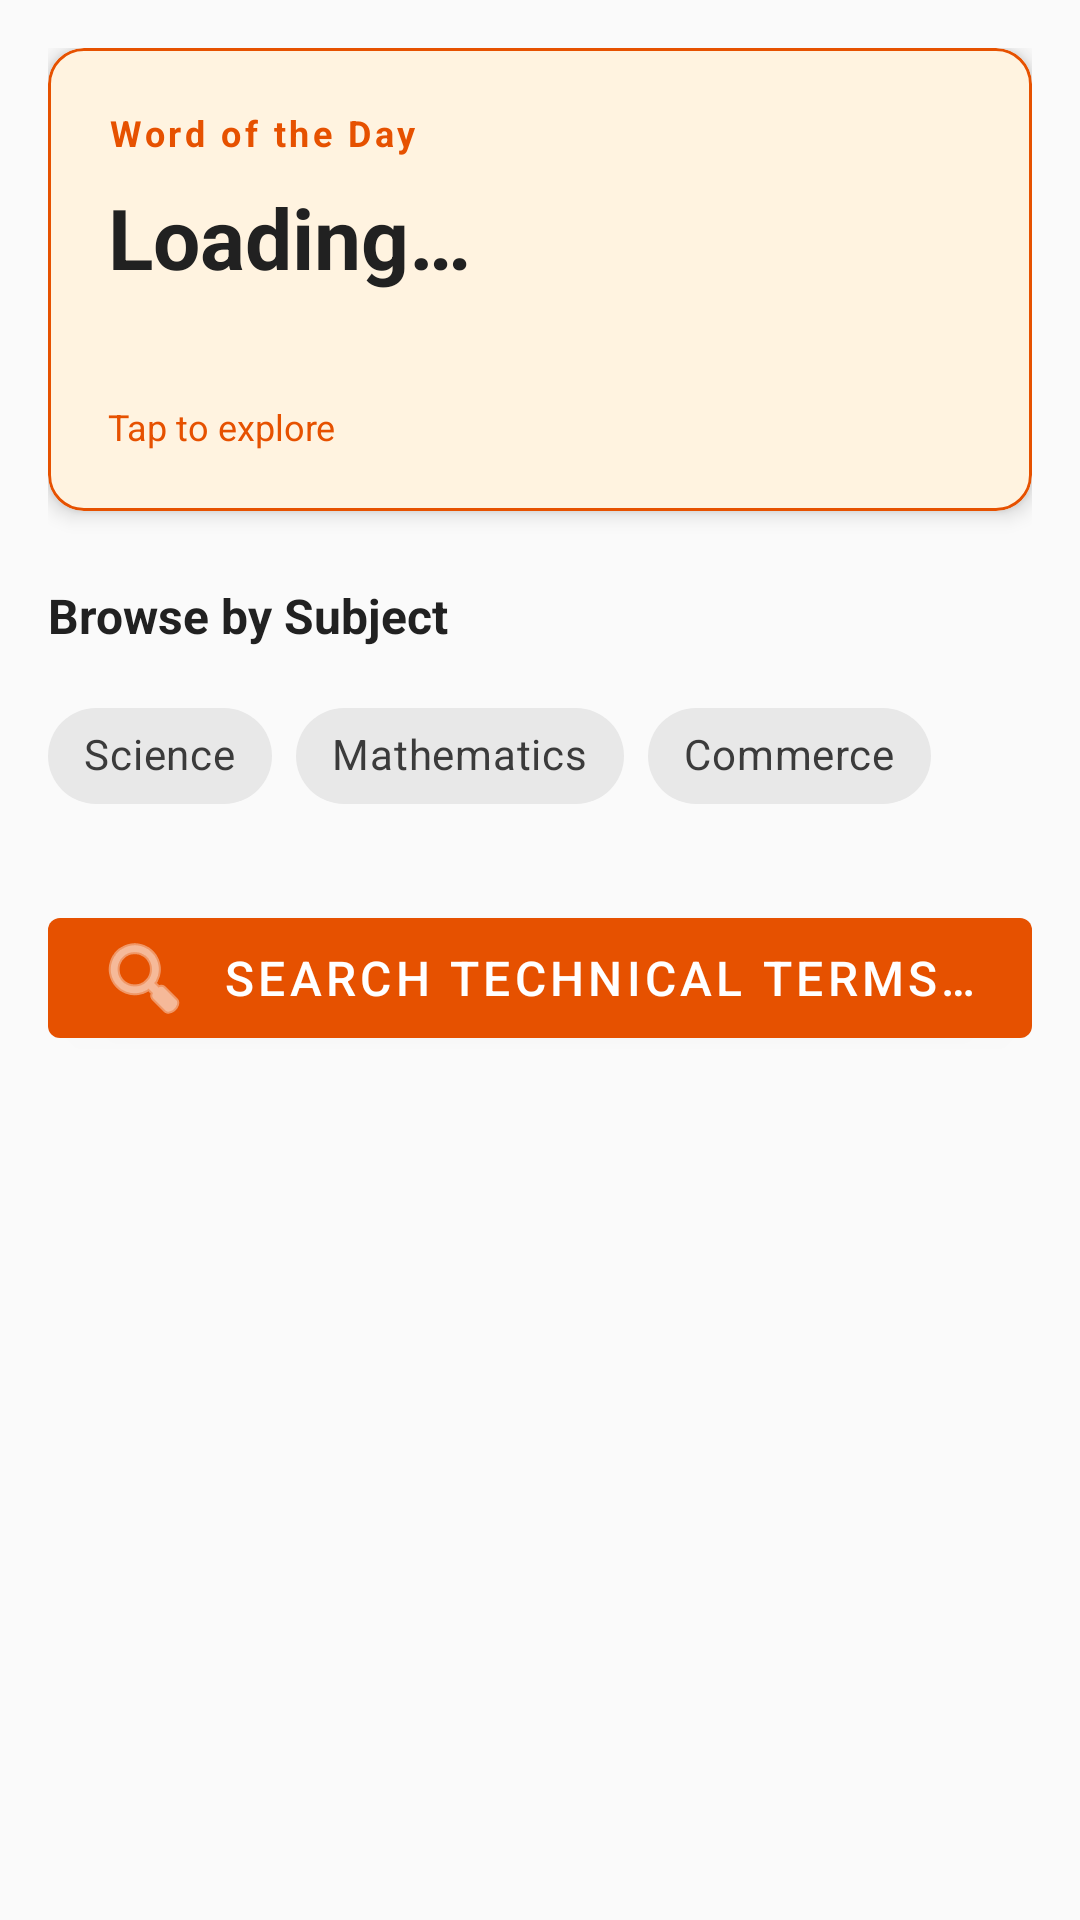

This screen was rendered from an Android layout file. Write that file and the resources it references.
<!-- AndroidManifest.xml: application theme Theme.NallaNudi -->
<!-- res/layout/fragment_home.xml -->
<?xml version="1.0" encoding="utf-8"?>
<ScrollView
    xmlns:android="http://schemas.android.com/apk/res/android"
    xmlns:app="http://schemas.android.com/apk/res-auto"
    android:layout_width="match_parent"
    android:layout_height="match_parent"
    android:background="@color/background">

    <LinearLayout
        android:layout_width="match_parent"
        android:layout_height="wrap_content"
        android:orientation="vertical"
        android:padding="16dp">

        
        <com.google.android.material.card.MaterialCardView
            android:id="@+id/card_word_of_day"
            android:layout_width="match_parent"
            android:layout_height="wrap_content"
            android:layout_marginBottom="24dp"
            app:cardBackgroundColor="@color/wotd_card_bg"
            app:cardCornerRadius="12dp"
            app:cardElevation="4dp"
            app:strokeColor="@color/wotd_card_border"
            app:strokeWidth="1dp">

            <LinearLayout
                android:layout_width="match_parent"
                android:layout_height="wrap_content"
                android:orientation="vertical"
                android:padding="20dp">

                <TextView
                    android:layout_width="wrap_content"
                    android:layout_height="wrap_content"
                    android:text="@string/word_of_the_day"
                    android:textColor="@color/primary"
                    android:textSize="12sp"
                    android:textStyle="bold"
                    android:letterSpacing="0.1"
                    android:layout_marginBottom="8dp" />

                <TextView
                    android:id="@+id/tv_wotd_term"
                    android:layout_width="wrap_content"
                    android:layout_height="wrap_content"
                    android:text="Loading…"
                    android:textColor="@color/on_background"
                    android:textSize="28sp"
                    android:textStyle="bold"
                    android:layout_marginBottom="4dp" />

                <TextView
                    android:id="@+id/tv_wotd_translation"
                    android:layout_width="wrap_content"
                    android:layout_height="wrap_content"
                    android:text=""
                    android:textColor="@color/secondary"
                    android:textSize="18sp"
                    android:layout_marginBottom="8dp" />

                <TextView
                    android:layout_width="wrap_content"
                    android:layout_height="wrap_content"
                    android:text="@string/tap_to_explore"
                    android:textColor="@color/primary"
                    android:textSize="12sp" />

            </LinearLayout>

        </com.google.android.material.card.MaterialCardView>

        
        <TextView
            android:layout_width="wrap_content"
            android:layout_height="wrap_content"
            android:text="@string/browse_by_subject"
            android:textColor="@color/on_background"
            android:textSize="16sp"
            android:textStyle="bold"
            android:layout_marginBottom="12dp" />

        
        <com.google.android.material.chip.ChipGroup
            android:id="@+id/chip_group_subjects"
            android:layout_width="match_parent"
            android:layout_height="wrap_content"
            android:layout_marginBottom="24dp"
            app:singleSelection="false">

            <com.google.android.material.chip.Chip
                android:id="@+id/chip_science"
                android:layout_width="wrap_content"
                android:layout_height="wrap_content"
                android:text="@string/subject_science"
                style="@style/Widget.MaterialComponents.Chip.Action" />

            <com.google.android.material.chip.Chip
                android:id="@+id/chip_mathematics"
                android:layout_width="wrap_content"
                android:layout_height="wrap_content"
                android:text="@string/subject_mathematics"
                style="@style/Widget.MaterialComponents.Chip.Action" />

            <com.google.android.material.chip.Chip
                android:id="@+id/chip_commerce"
                android:layout_width="wrap_content"
                android:layout_height="wrap_content"
                android:text="@string/subject_commerce"
                style="@style/Widget.MaterialComponents.Chip.Action" />

        </com.google.android.material.chip.ChipGroup>

        
        <com.google.android.material.button.MaterialButton
            android:id="@+id/btn_search_shortcut"
            android:layout_width="match_parent"
            android:layout_height="wrap_content"
            android:text="@string/search_hint"
            android:textSize="16sp"
            app:icon="@android:drawable/ic_menu_search"
            app:iconGravity="start" />

    </LinearLayout>

</ScrollView>
<!-- resources referenced by this layout -->
<resources>
  <color name="background">#FAFAFA</color>
  <color name="on_background">#212121</color>
  <color name="primary">#E65100</color>
  <color name="secondary">#1565C0</color>
  <color name="wotd_card_bg">#FFF3E0</color>
  <color name="wotd_card_border">#E65100</color>
  <string name="browse_by_subject">Browse by Subject</string>
  <string name="search_hint">Search technical terms…</string>
  <string name="subject_commerce">Commerce</string>
  <string name="subject_mathematics">Mathematics</string>
  <string name="subject_science">Science</string>
  <string name="tap_to_explore">Tap to explore</string>
  <string name="word_of_the_day">Word of the Day</string>
  <style name="Theme.NallaNudi" parent="Theme.MaterialComponents.DayNight.NoActionBar">
          <item name="colorPrimary">@color/primary</item>
          <item name="colorPrimaryVariant">@color/primary_variant</item>
          <item name="colorOnPrimary">@color/on_primary</item>
          <item name="colorSecondary">@color/secondary</item>
          <item name="colorSecondaryVariant">@color/secondary_variant</item>
          <item name="colorOnSecondary">@color/on_secondary</item>
          <item name="android:colorBackground">@color/background</item>
          <item name="colorSurface">@color/surface</item>
          <item name="colorOnSurface">@color/on_surface</item>
          <item name="android:statusBarColor">@color/primary_variant</item>
          <item name="windowActionBar">false</item>
          <item name="windowNoTitle">true</item>
      </style>
  <color name="primary_variant">#BF360C</color>
  <color name="on_primary">#FFFFFF</color>
  <color name="secondary_variant">#0D47A1</color>
  <color name="on_secondary">#FFFFFF</color>
  <color name="surface">#FFFFFF</color>
  <color name="on_surface">#212121</color>
</resources>
